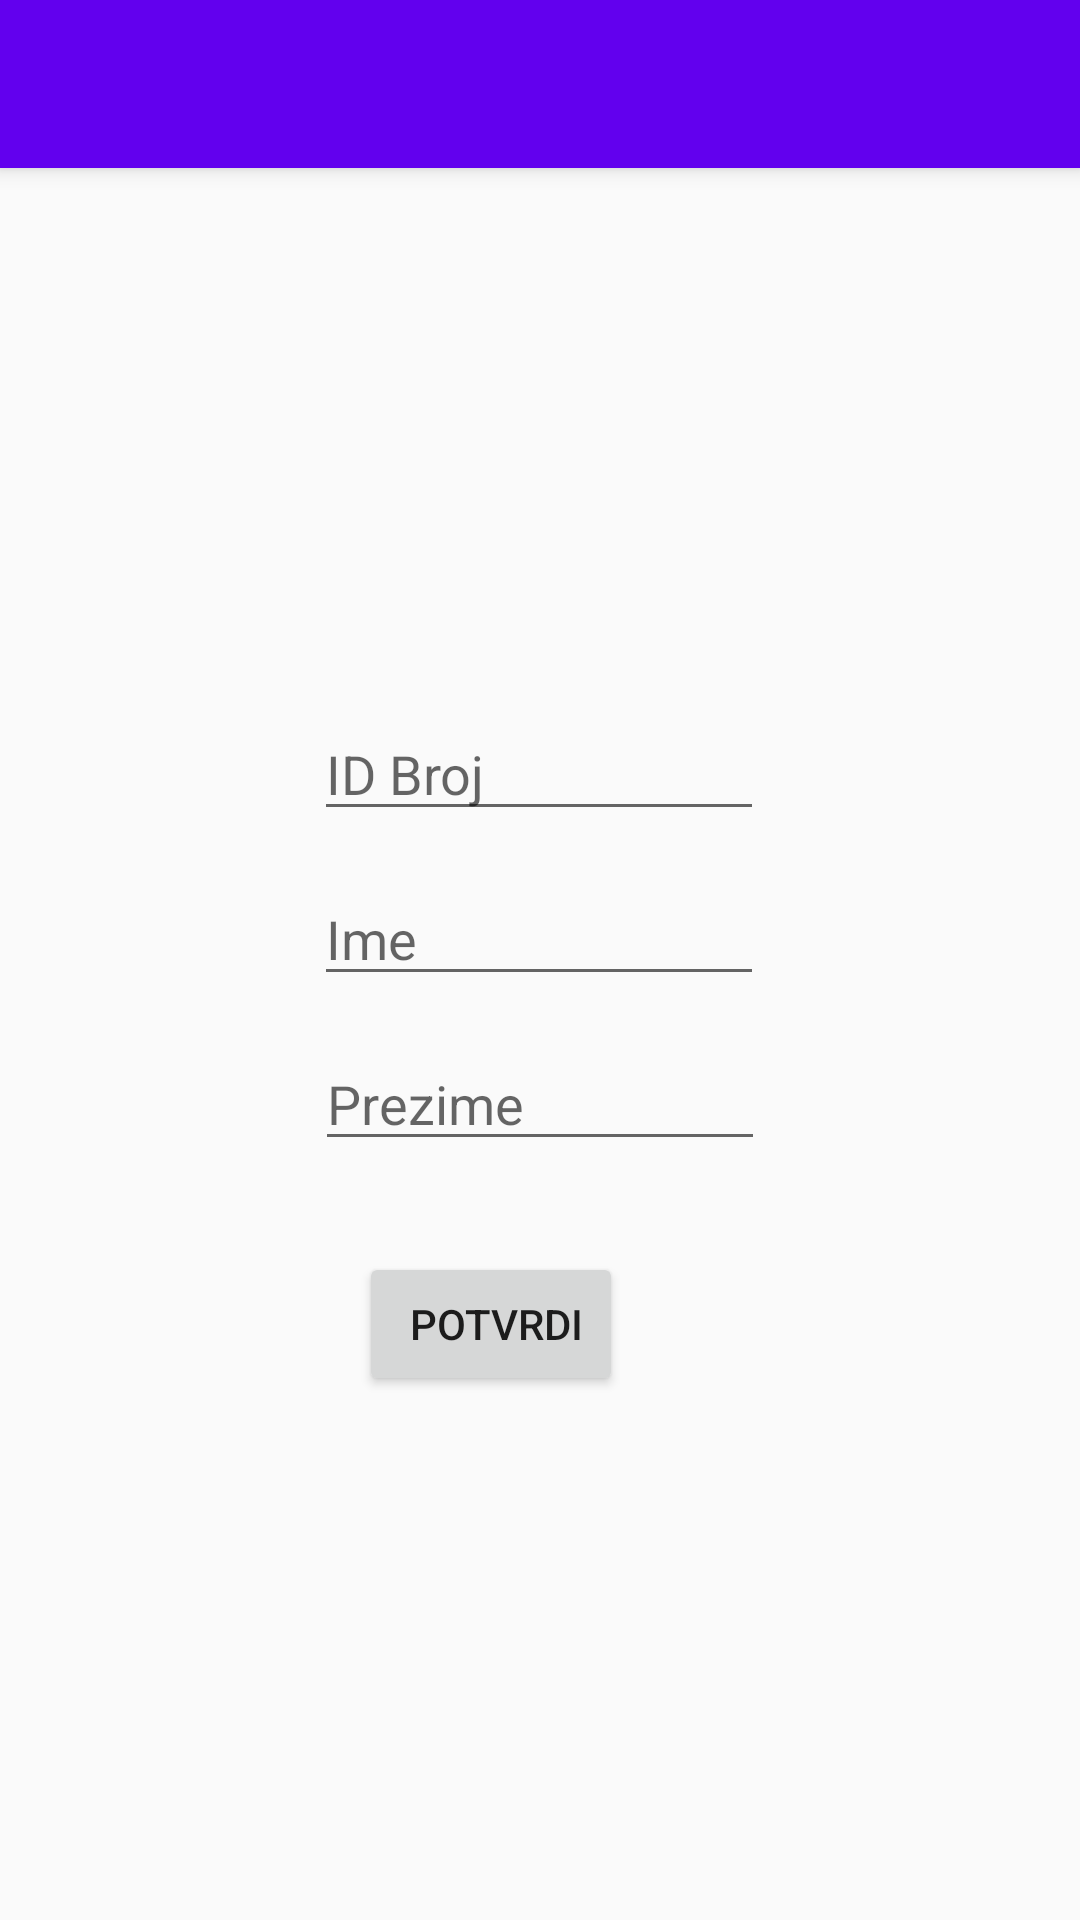

Android layout source for this screen:
<!-- AndroidManifest.xml: application theme AppTheme -->
<!-- res/layout/activity_dodaj_usera.xml -->
<?xml version="1.0" encoding="utf-8"?>
<androidx.coordinatorlayout.widget.CoordinatorLayout xmlns:android="http://schemas.android.com/apk/res/android"
    xmlns:app="http://schemas.android.com/apk/res-auto"
    xmlns:tools="http://schemas.android.com/tools"
    android:layout_width="match_parent"
    android:layout_height="match_parent"
    tools:context=".DodajUsera">

    <com.google.android.material.appbar.AppBarLayout
        android:layout_width="match_parent"
        android:layout_height="wrap_content"
        android:theme="@style/AppTheme.AppBarOverlay">

        <androidx.appcompat.widget.Toolbar
            android:id="@+id/toolbar"
            android:layout_width="match_parent"
            android:layout_height="?attr/actionBarSize"
            android:background="?attr/colorPrimary"
            app:popupTheme="@style/AppTheme.PopupOverlay" />

    </com.google.android.material.appbar.AppBarLayout>

    <include layout="@layout/content_dodaj_usera" />

</androidx.coordinatorlayout.widget.CoordinatorLayout>
<!-- res/layout/content_dodaj_usera.xml (included above) -->
<?xml version="1.0" encoding="utf-8"?>
<androidx.constraintlayout.widget.ConstraintLayout xmlns:android="http://schemas.android.com/apk/res/android"
    xmlns:app="http://schemas.android.com/apk/res-auto"
    xmlns:tools="http://schemas.android.com/tools"
    android:layout_width="match_parent"
    android:layout_height="match_parent"
    app:layout_behavior="@string/appbar_scrolling_view_behavior"
    tools:context=".DodajUsera"
    tools:showIn="@layout/activity_dodaj_usera">

    <Button
        android:id="@+id/potvrdi"
        android:layout_width="wrap_content"
        android:layout_height="wrap_content"
        android:layout_marginTop="25dp"
        android:layout_marginBottom="149dp"
        android:text=" Potvrdi"
        app:layout_constraintBottom_toBottomOf="parent"
        app:layout_constraintEnd_toEndOf="parent"
        app:layout_constraintHorizontal_bias="0.44"
        app:layout_constraintStart_toStartOf="parent"
        app:layout_constraintTop_toBottomOf="@+id/textViewPrezime"
        app:layout_constraintVertical_bias="0.176"
        tools:text="Potvrdi" />

    <EditText
        android:id="@+id/textViewID"
        android:layout_width="150dp"
        android:layout_height="41dp"
        android:layout_marginTop="180dp"
        android:hint="ID Broj"
        app:layout_constraintEnd_toEndOf="parent"
        app:layout_constraintHorizontal_bias="0.498"
        app:layout_constraintStart_toStartOf="parent"
        app:layout_constraintTop_toTopOf="parent" />

    <EditText
        android:id="@+id/textViewIme"
        android:layout_width="150dp"
        android:layout_height="41dp"
        android:layout_marginTop="14dp"
        android:hint="Ime"
        app:layout_constraintEnd_toEndOf="parent"
        app:layout_constraintHorizontal_bias="0.499"
        app:layout_constraintStart_toStartOf="parent"
        app:layout_constraintTop_toBottomOf="@+id/textViewID" />

    <EditText
        android:id="@+id/textViewPrezime"
        android:layout_width="150dp"
        android:layout_height="41dp"
        android:layout_marginTop="14dp"
        android:hint="Prezime"
        app:layout_constraintEnd_toEndOf="parent"
        app:layout_constraintStart_toStartOf="parent"
        app:layout_constraintTop_toBottomOf="@+id/textViewIme" />

    <Button
        android:id="@+id/buttonPonisti"
        android:layout_width="wrap_content"
        android:layout_height="wrap_content"
        android:layout_marginTop="25dp"
        android:layout_marginEnd="380dp"
        android:layout_marginRight="380dp"
        android:layout_marginBottom="149dp"
        android:text="Ponisti"
        app:layout_constraintBottom_toBottomOf="parent"
        app:layout_constraintEnd_toEndOf="parent"
        app:layout_constraintHorizontal_bias="1.0"
        app:layout_constraintStart_toStartOf="parent"
        app:layout_constraintTop_toBottomOf="@+id/textViewPrezime"
        app:layout_constraintVertical_bias="0.176" />

</androidx.constraintlayout.widget.ConstraintLayout>
<!-- resources referenced by this layout -->
<resources>
  <style name="AppTheme.AppBarOverlay" parent="ThemeOverlay.AppCompat.Dark.ActionBar" />
  <style name="AppTheme.PopupOverlay" parent="ThemeOverlay.AppCompat.Light" />
  <style name="AppTheme" parent="Theme.AppCompat.Light.DarkActionBar">
          
          <item name="colorPrimary">@color/colorPrimary</item>
          <item name="colorPrimaryDark">@color/colorPrimaryDark</item>
          <item name="colorAccent">@color/colorAccent</item>
      </style>
  <!-- not gathered from this repository: default colours our renderer supplied (Android Studio template values) -->
  <color name="colorPrimary">#FF6200EE</color>
  <color name="colorPrimaryDark">#FF3700B3</color>
  <color name="colorAccent">#FF03DAC5</color>
</resources>
